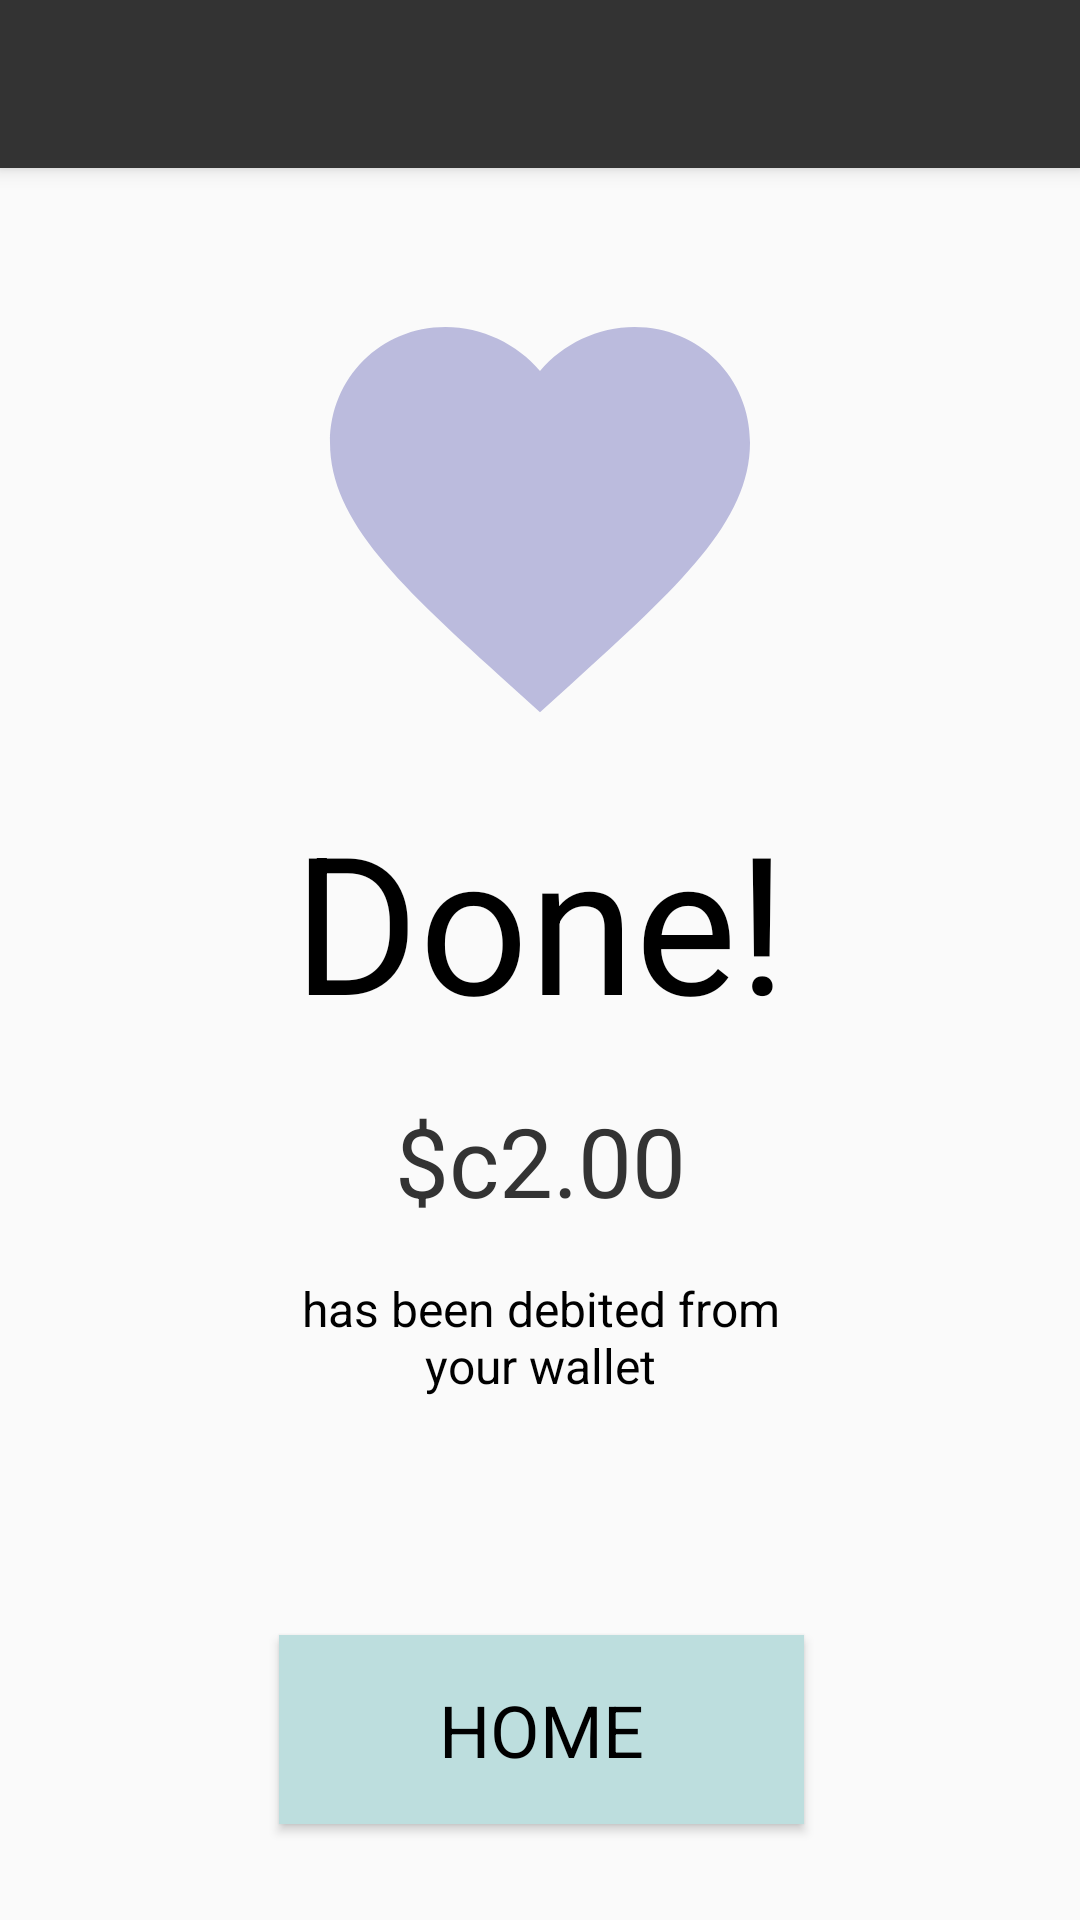

The Android layout XML behind this screen, and the referenced resources:
<!-- AndroidManifest.xml: activity theme AppTheme.NoActionBar -->
<!-- res/layout/activity_transaction_complete.xml -->
<?xml version="1.0" encoding="utf-8"?>
<android.support.design.widget.CoordinatorLayout
    xmlns:android="http://schemas.android.com/apk/res/android"
    xmlns:app="http://schemas.android.com/apk/res-auto"
    xmlns:tools="http://schemas.android.com/tools"
    android:layout_width="match_parent"
    android:layout_height="match_parent"
    android:fitsSystemWindows="true"
    tools:context="io.scryp.scryp.TransactionCompleteActivity"
    android:id="@+id/coord_layout_transaction_complete"
    >

    <android.support.design.widget.AppBarLayout
        android:layout_width="match_parent"
        android:layout_height="wrap_content"
        android:theme="@style/AppTheme.AppBarOverlay"
        >

        <android.support.v7.widget.Toolbar
            android:id="@+id/toolbar"
            android:layout_width="match_parent"
            android:layout_height="?attr/actionBarSize"
            android:background="?attr/colorPrimaryDark"
            app:popupTheme="@style/AppTheme.PopupOverlay"
            />

    </android.support.design.widget.AppBarLayout>

    <include layout="@layout/content_transaction_complete"/>

</android.support.design.widget.CoordinatorLayout>
<!-- res/layout/content_transaction_complete.xml (included above) -->
<?xml version="1.0" encoding="utf-8"?>
<android.support.constraint.ConstraintLayout xmlns:android="http://schemas.android.com/apk/res/android"
    xmlns:app="http://schemas.android.com/apk/res-auto"
    xmlns:tools="http://schemas.android.com/tools"
    android:id="@+id/content_transaction_complete"
    android:layout_width="match_parent"
    android:layout_height="match_parent"
    app:layout_behavior="@string/appbar_scrolling_view_behavior"
    tools:context="io.scryp.scryp.TransactionCompleteActivity"
    tools:showIn="@layout/activity_transaction_complete">

    <ImageButton
        android:id="@+id/imageButton"
        style="@style/Widget.AppCompat.ImageButton"
        android:layout_width="wrap_content"
        android:layout_height="wrap_content"
        android:background="#fafafa"
        app:srcCompat="@drawable/ic_favorite_black_200dp"
        app:layout_constraintRight_toRightOf="parent"
        app:layout_constraintTop_toTopOf="parent"
        android:layout_marginLeft="0dp"
        app:layout_constraintLeft_toLeftOf="parent"
        android:layout_marginTop="32dp" />

    <TextView
        android:id="@+id/completeText"
        android:layout_width="wrap_content"
        android:layout_height="wrap_content"
        android:text="@string/statusText"
        android:textAppearance="@style/scrypHeadlineText"
        app:layout_constraintTop_toBottomOf="@+id/imageButton"
        android:layout_marginTop="8dp"
        android:layout_marginRight="8dp"
        app:layout_constraintRight_toRightOf="parent"
        android:layout_marginLeft="8dp"
        app:layout_constraintLeft_toLeftOf="parent" />

    <TextView
        android:id="@+id/amountText"
        android:layout_width="wrap_content"
        android:layout_height="wrap_content"
        android:text="@string/amountText"
        android:textAppearance="@style/scrypLargeText"
        android:layout_marginTop="16dp"
        app:layout_constraintTop_toBottomOf="@+id/completeText"
        android:layout_marginRight="8dp"
        app:layout_constraintRight_toRightOf="parent"
        android:layout_marginLeft="8dp"
        app:layout_constraintLeft_toLeftOf="parent"
        app:layout_constraintHorizontal_bias="0.501" />

    <TextView
        android:id="@+id/debitedLabel"
        android:layout_width="167dp"
        android:layout_height="59dp"
        android:layout_marginTop="8dp"
        android:gravity="center_vertical|center_horizontal"
        android:text="@string/debitedText"
        android:textAppearance="@style/scrypLabelTextSmall"
        app:layout_constraintTop_toBottomOf="@+id/amountText"
        android:layout_marginRight="8dp"
        app:layout_constraintRight_toRightOf="parent"
        android:layout_marginLeft="8dp"
        app:layout_constraintLeft_toLeftOf="parent">

    </TextView>



    <Button
        android:id="@+id/homeButton"
        android:layout_width="175dp"
        android:layout_height="63dp"
        android:background="#BDDEDE"
        android:textAppearance="@style/scrypLabelText"
        android:textAllCaps="true"
        android:text="@string/homeText"
        app:layout_constraintBottom_toBottomOf="parent"
        android:layout_marginBottom="32dp"
        android:layout_marginRight="8dp"
        app:layout_constraintRight_toRightOf="parent"
        android:layout_marginLeft="8dp"
        app:layout_constraintLeft_toLeftOf="parent"
        app:layout_constraintHorizontal_bias="0.502" />

</android.support.constraint.ConstraintLayout>
<!-- resources referenced by this layout -->
<resources>
  <!-- drawable ic_favorite_black_200dp (drawable) -->
  <vector android:height="168dp" android:viewportHeight="24.0"
      android:viewportWidth="24.0" android:width="168dp" xmlns:android="http://schemas.android.com/apk/res/android">
      <path android:fillColor="#BBBBDD" android:pathData="M12,21.35l-1.45,-1.32C5.4,15.36 2,12.28 2,8.5 2,5.42 4.42,3 7.5,3c1.74,0 3.41,0.81 4.5,2.09C13.09,3.81 14.76,3 16.5,3 19.58,3 22,5.42 22,8.5c0,3.78 -3.4,6.86 -8.55,11.54L12,21.35z"/>
  </vector>
  <string name="amountText">$c2.00</string>
  <string name="debitedText">has been debited from your wallet</string>
  <string name="homeText">Home</string>
  <string name="statusText">Done!</string>
  <style name="AppTheme.AppBarOverlay" parent="ThemeOverlay.AppCompat.Dark.ActionBar" />
  <style name="AppTheme.PopupOverlay" parent="ThemeOverlay.AppCompat.Light" />
  <style name="scrypHeadlineText">
          <item name="android:textSize">64dp</item>
      </style>
  <style name="scrypLabelText">
          <item name="android:textSize">24dp</item>
      </style>
  <style name="scrypLabelTextSmall">
          <item name="android:textSize">16dp</item>
      </style>
  <style name="scrypLargeText">
          <item name="android:textSize">32dp</item>
          <item name="android:layout_marginTop">8dp</item>
          <item name="android:textColor">#333</item>
      </style>
  <style name="AppTheme.NoActionBar">
          <item name="windowActionBar">false</item>
          <item name="windowNoTitle">true</item>
      </style>
</resources>
